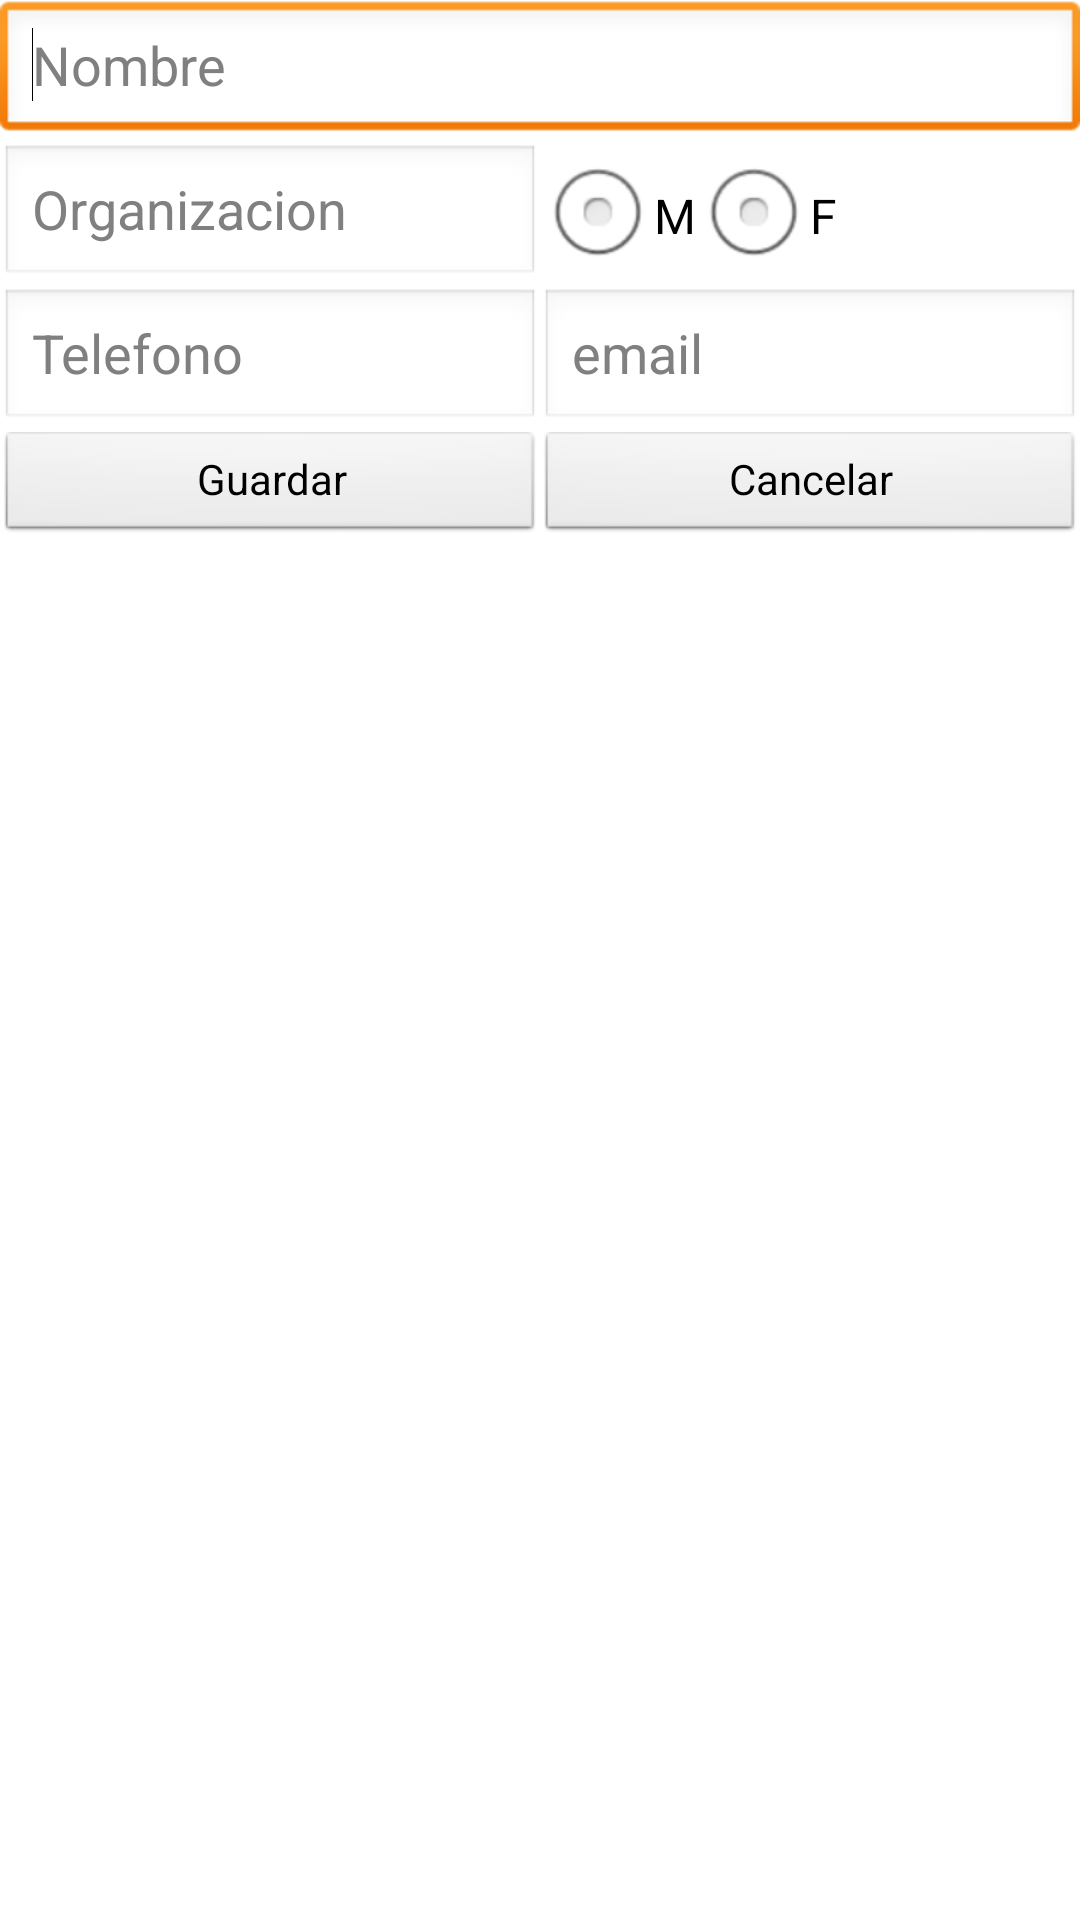

The Android layout XML behind this screen, and the referenced resources:
<!-- AndroidManifest.xml: application theme AppTheme -->
<!-- res/layout/contacto.xml -->
<ScrollView xmlns:android="http://schemas.android.com/apk/res/android"
    android:layout_width="fill_parent"
    android:layout_height="wrap_content" >

    <TableLayout
        android:layout_width="match_parent"
        android:layout_height="match_parent"
        android:shrinkColumns="*"
        android:stretchColumns="*" >

        <TableRow
            android:id="@+id/tableRow1"
            android:layout_width="wrap_content"
            android:layout_height="wrap_content" >

            <EditText
                android:id="@+id/nombreEE"
                android:layout_span="2"
                android:ems="10"
                android:hint="Nombre"
                android:inputType="textPersonName" >

                <requestFocus />
            </EditText>

        </TableRow>

        <TableRow
            android:id="@+id/tableRow2"
            android:layout_width="wrap_content"
            android:layout_height="wrap_content" >

            <EditText
                android:id="@+id/organizacionEE"
                android:layout_span="1"
                android:ems="10"
                android:hint="Organizacion" />

            <RadioGroup
                android:id="@+id/radioGroupEE"
                android:layout_span="1"
                android:orientation="horizontal" >

                <RadioButton
                    android:id="@+id/radNivel1"                    
                    android:text="M" />

                <RadioButton
                    android:id="@+id/radNivel2"
                    android:text="F" />
            </RadioGroup>

        </TableRow>

        <TableRow
            android:id="@+id/tableRow3"
            android:layout_width="wrap_content"
            android:layout_height="wrap_content" >

            <EditText
                android:id="@+id/telefonoEE"
                android:layout_span="1"
                android:ems="10"
                android:hint="Telefono"
                android:inputType="phone" />

            <EditText
                android:id="@+id/emailEE"
                android:layout_span="1"
                android:ems="10"
                android:hint="email"
                android:inputType="textEmailAddress" />

        </TableRow>

        <TableRow
            android:id="@+id/tableRow4"
            android:layout_width="wrap_content"
            android:layout_height="wrap_content" >

            <Button
                android:id="@+id/btnGuardarContacto"
                style="?android:attr/buttonStyleSmall"
                android:layout_width="wrap_content"
                android:layout_height="wrap_content"
                android:text="Guardar" />

            <Button
                android:id="@+id/btnCancelarContacto"
                style="?android:attr/buttonStyleSmall"
                android:layout_width="wrap_content"
                android:layout_height="wrap_content"
                android:text="Cancelar" />

        </TableRow>

    </TableLayout>

</ScrollView>
<!-- resources referenced by this layout -->
<resources>
  <style name="AppTheme" parent="AppBaseTheme">
          
      </style>
  <style name="AppBaseTheme" parent="android:Theme.Light">
          
      </style>
</resources>
